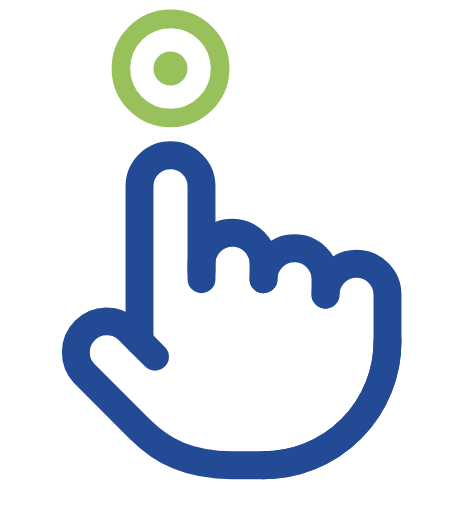
t = 0.00 s
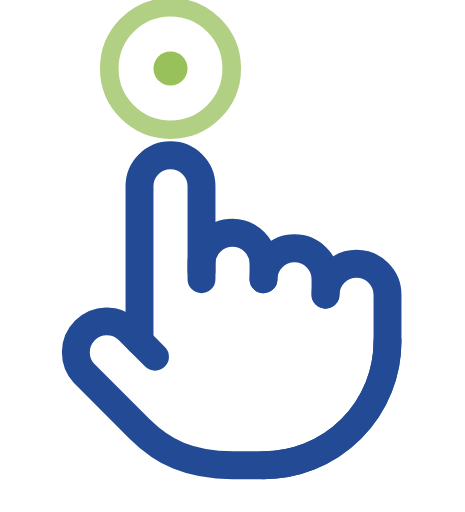
t = 0.23 s
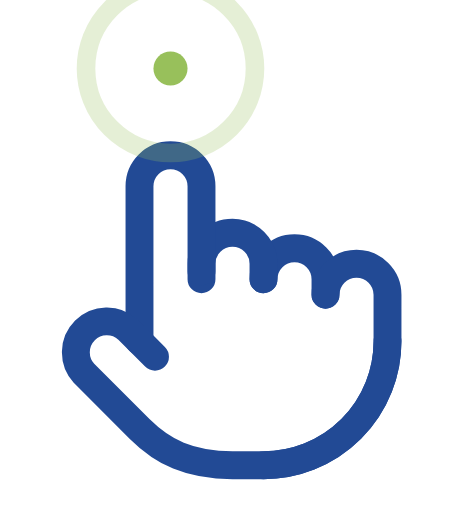
t = 0.68 s
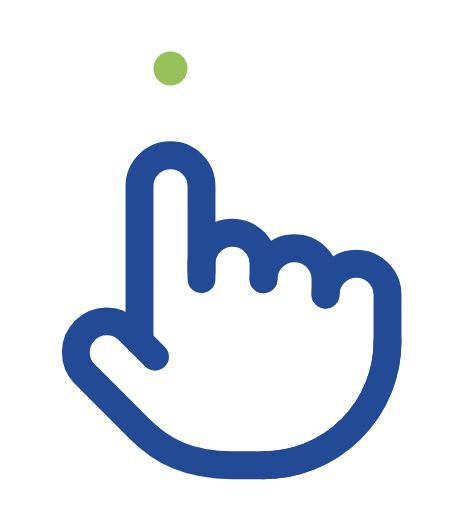
t = 0.90 s
t = 1.13 s: frame unchanged from t = 0.68 s, image omitted
t = 1.58 s: frame unchanged from t = 0.23 s, image omitted

The animated SVG that drew these frames (rendered in a browser with its animation timeline set to each time). Animation: 2 SMIL elements (animate=2); one cycle of 1.80 s, repeats indefinitely.

<svg xmlns="http://www.w3.org/2000/svg" viewBox="-3 -8 30 33" width="512" height="512" role="img" aria-label="Figurotta : un doigt pointe un endroit"><g fill="none" stroke="#224A95" stroke-width="1.8" stroke-linecap="round" stroke-linejoin="round"><path d="M22 14a8 8 0 0 1-8 8"/><path d="M18 11v-1a2 2 0 0 0-2-2a2 2 0 0 0-2 2"/><path d="M14 10V9a2 2 0 0 0-2-2a2 2 0 0 0-2 2v1"/><path d="M10 9.5V4a2 2 0 0 0-2-2a2 2 0 0 0-2 2v10"/><path d="M18 11a2 2 0 1 1 4 0v3a8 8 0 0 1-8 8h-2c-2.8 0-4.5-.86-5.99-2.34l-3.6-3.6a2 2 0 0 1 2.83-2.82L7 15"/></g>
<circle cx="8" cy="-3.6" r="1.1" fill="#98C05B"/>
<circle cx="8" cy="-3.6" r="3.2" fill="none" stroke="#98C05B" stroke-width="1.2" opacity=".9"><animate attributeName="r" values="3.2;6.2;3.2" dur="1.8s" repeatCount="indefinite"/><animate attributeName="opacity" values="1;0;1" dur="1.8s" repeatCount="indefinite"/></circle></svg>
